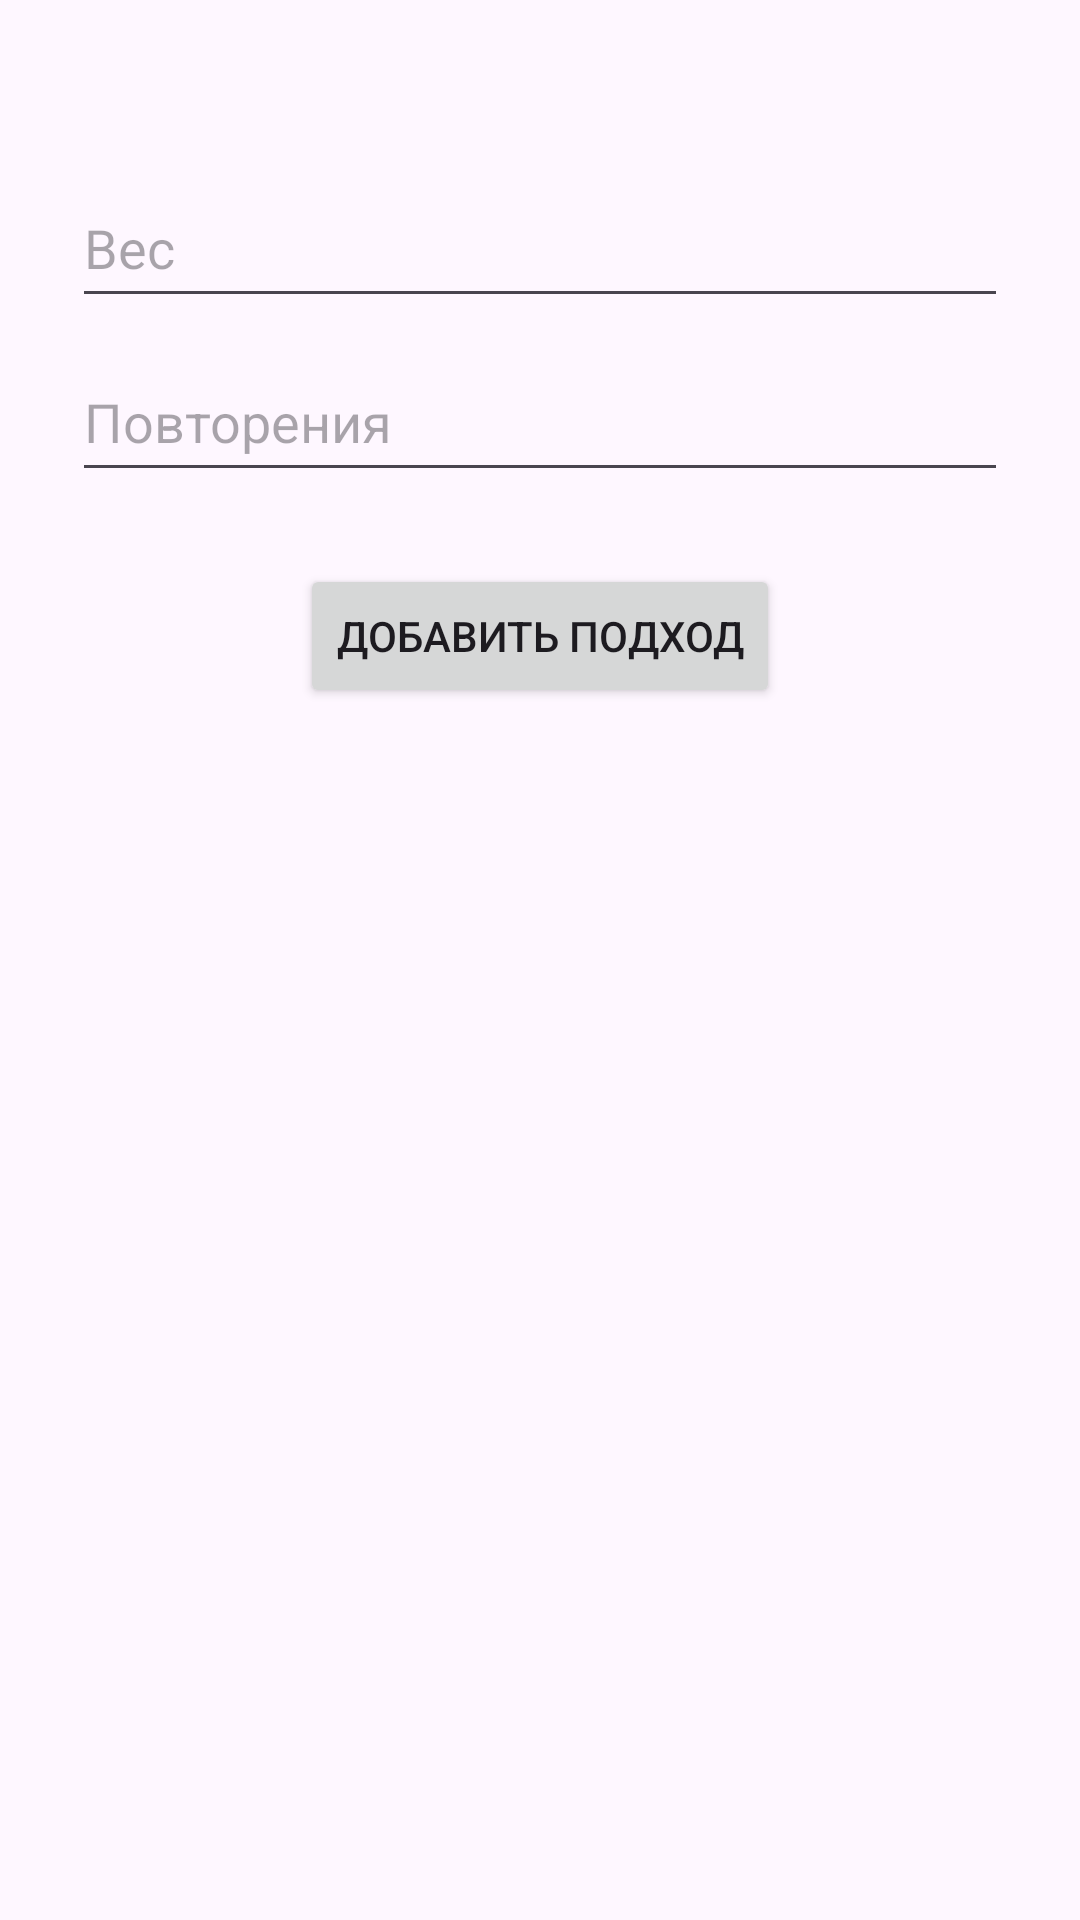

Android layout source for this screen:
<!-- AndroidManifest.xml: application theme Theme.GymNoteAYN -->
<!-- res/layout/activity_exercise_detail.xml -->
<?xml version="1.0" encoding="utf-8"?>
<androidx.constraintlayout.widget.ConstraintLayout xmlns:android="http://schemas.android.com/apk/res/android"
    xmlns:app="http://schemas.android.com/apk/res-auto"
    xmlns:tools="http://schemas.android.com/tools"
    android:layout_width="match_parent"
    android:layout_height="match_parent">

    <ListView
        android:id="@+id/listSets"
        android:layout_width="0dp"
        android:layout_height="400dp"
        android:layout_marginStart="24dp"
        android:layout_marginTop="24dp"
        android:layout_marginEnd="24dp"
        app:layout_constraintEnd_toEndOf="parent"
        app:layout_constraintStart_toStartOf="parent"
        app:layout_constraintTop_toBottomOf="@+id/buttonAddSet" />

    <EditText
        android:id="@+id/inputWeight"
        android:layout_width="0dp"
        android:layout_height="50dp"
        android:layout_marginStart="24dp"
        android:layout_marginTop="56dp"
        android:layout_marginEnd="24dp"
        android:ems="10"
        android:hint="Вес"
        android:inputType="text"
        app:layout_constraintEnd_toEndOf="parent"
        app:layout_constraintHorizontal_bias="0.0"
        app:layout_constraintStart_toStartOf="parent"
        app:layout_constraintTop_toTopOf="parent" />

    <EditText
        android:id="@+id/inputReps"
        android:layout_width="0dp"
        android:layout_height="50dp"
        android:layout_marginStart="24dp"
        android:layout_marginTop="8dp"
        android:layout_marginEnd="24dp"
        android:ems="10"
        android:hint="Повторения"
        android:inputType="text"
        app:layout_constraintEnd_toEndOf="parent"
        app:layout_constraintStart_toStartOf="parent"
        app:layout_constraintTop_toBottomOf="@+id/inputWeight" />

    <Button
        android:id="@+id/buttonAddSet"
        android:layout_width="wrap_content"
        android:layout_height="wrap_content"
        android:layout_marginTop="24dp"
        android:text="Добавить подход"
        app:layout_constraintEnd_toEndOf="parent"
        app:layout_constraintStart_toStartOf="parent"
        app:layout_constraintTop_toBottomOf="@+id/inputReps" />

</androidx.constraintlayout.widget.ConstraintLayout>
<!-- resources referenced by this layout -->
<resources>
  <style name="Theme.GymNoteAYN" parent="Base.Theme.GymNoteAYN" />
  <style name="Base.Theme.GymNoteAYN" parent="Theme.Material3.DayNight.NoActionBar">
          
          
      </style>
</resources>
